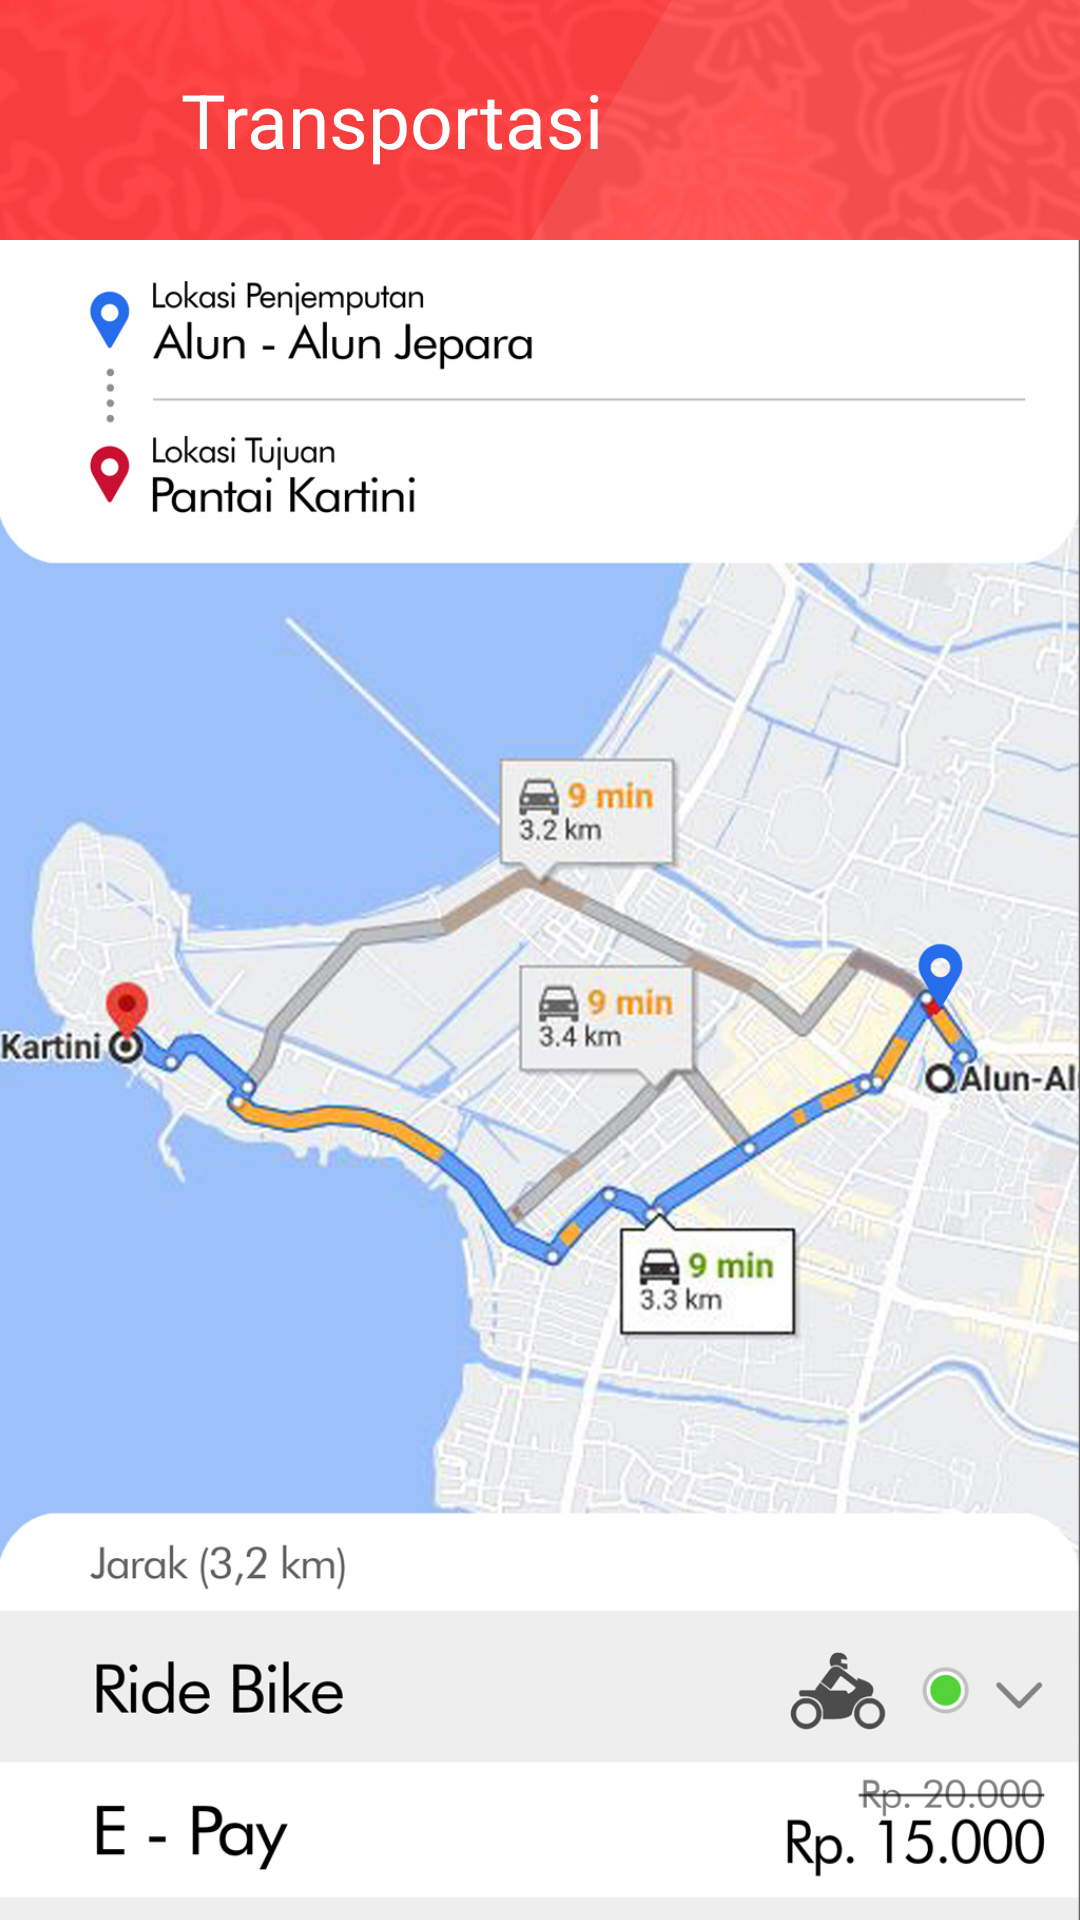

Layout XML and referenced resources for this Android screen:
<!-- AndroidManifest.xml: application theme AppTheme.NoActionBar -->
<!-- res/layout/activity_transportasi.xml -->
<?xml version="1.0" encoding="utf-8"?>
<RelativeLayout xmlns:android="http://schemas.android.com/apk/res/android"
    xmlns:app="http://schemas.android.com/apk/res-auto"
    xmlns:tools="http://schemas.android.com/tools"
    android:layout_width="match_parent"
    android:layout_height="match_parent"
    android:background="@drawable/splash"
    tools:context=".TransportasiActivity">

    <LinearLayout
        android:layout_width="match_parent"
        android:layout_height="match_parent"
        android:orientation="vertical">

        <LinearLayout
            android:layout_width="match_parent"
            android:layout_height="wrap_content"
            android:orientation="horizontal"
            android:gravity="center">
            <ImageButton
                android:id="@+id/btn_back"
                android:layout_width="match_parent"
                android:layout_height="80dp"
                android:background="#00FFFFFF"
                android:layout_weight="0.5"
                android:src="@drawable/ic_round_arrow_back_24"
                android:scaleType="fitCenter"
                android:padding="10dp"
                android:adjustViewBounds="true"/>
            <TextView
                android:layout_width="match_parent"
                android:layout_height="wrap_content"
                android:layout_weight="0.2"
                android:text="@string/transportasi"
                android:textColor="@color/white"
                android:gravity="center_vertical"
                android:textSize="25sp"/>
            <ImageButton
                android:id="@+id/btn_more"
                android:layout_width="match_parent"
                android:layout_height="80dp"
                android:background="#00FFFFFF"
                android:layout_weight="0.5"
                android:src="@drawable/ic_baseline_more_vert_24"
                android:scaleType="fitCenter"
                android:padding="10dp"
                android:adjustViewBounds="true"/>
        </LinearLayout>

        <ScrollView
            android:layout_width="match_parent"
            android:layout_height="match_parent">
            <ImageView
                android:layout_width="match_parent"
                android:layout_height="wrap_content"
                android:src="@drawable/maps"
                android:adjustViewBounds="true"/>
        </ScrollView>
        <ImageView
            android:layout_width="match_parent"
            android:layout_height="wrap_content"
            android:src="@drawable/bottom_rounded"
            android:adjustViewBounds="true"/>
    </LinearLayout>
</RelativeLayout>
<!-- resources referenced by this layout -->
<resources>
  <!-- drawable bottom_rounded: png bitmap (drawable, 4913 bytes) -->
  <!-- drawable maps: jpg bitmap (drawable, 336244 bytes) -->
  <!-- drawable splash: jpg bitmap (drawable, 196531 bytes) -->
  <string name="transportasi">Transportasi</string>
  <!-- not gathered from this repository: default colours our renderer supplied (Android Studio template values) -->
  <color name="white">#FFFFFFFF</color>
</resources>
